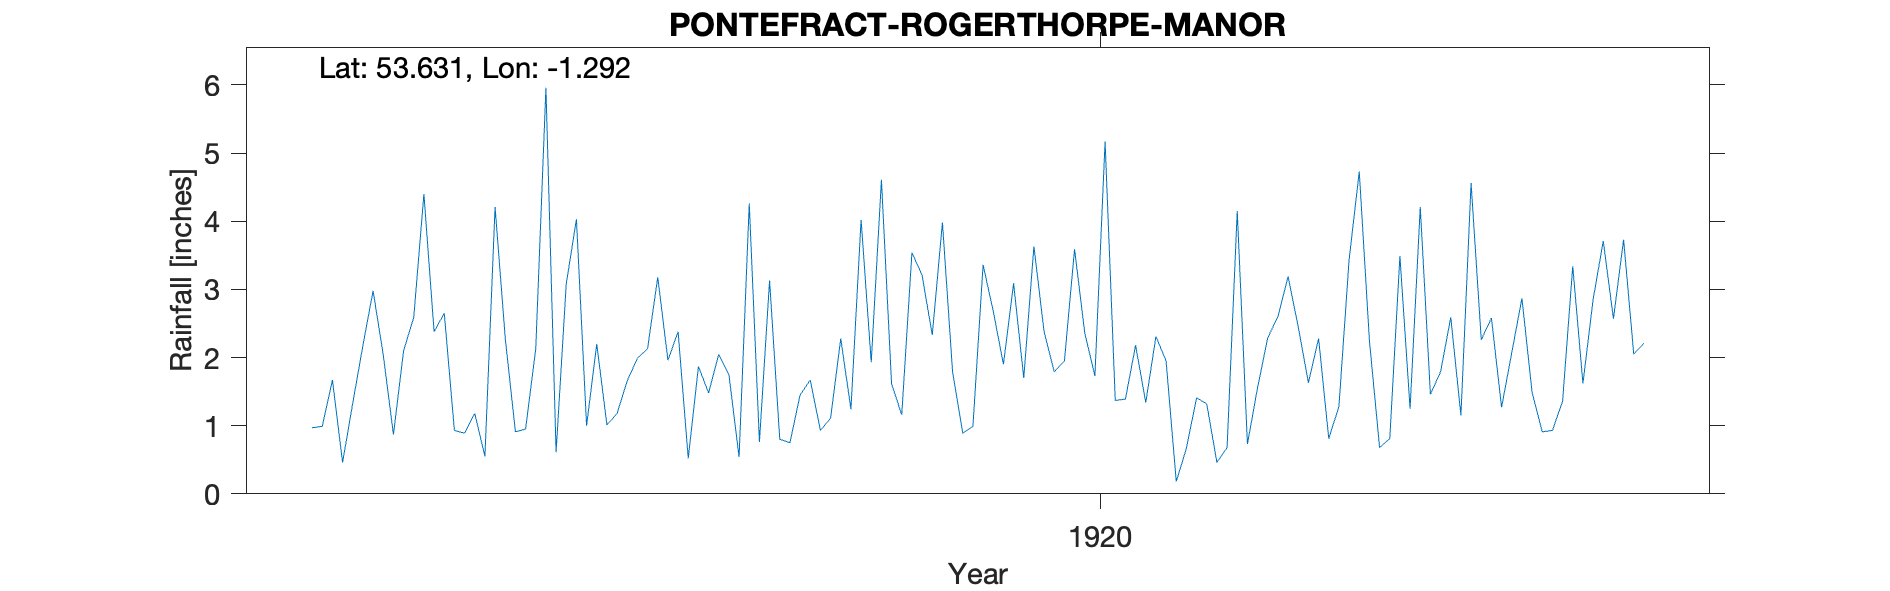

Source data for this figure (header and first rows):
PONTEFRACT-ROGERTHORPE-MANOR, , , , , , , , , , , , , , , , , , , , , 
Grid ref, SE469152, Long, -1.292, Lat, 53.63, Elevation, 150, ft., , , , , , , , , , , , , 
Station no, RR6044, , , , , , , , , , , , , , , , , , , , 
, 1910, 1911, 1912, 1913, 1914, 1915, 1916, 1917, 1918, 1919, 1920, 1921, 1922, 1923, 1924, 1925, 1926, 1927, 1928, 1929, 1930
January, , , , , 0.97, 2.38, 0.61, 2.38, 1.45, 3.21, 2.38, 1.95, 3.19, 1.25, 1.49, , , , , , 
February, , , , , 0.99, 2.65, 3.08, 0.52, 1.67, 2.33, 1.79, 0.18, 2.45, 4.21, 0.91, , , , , , 
March, , , , , 1.67, 0.93, 4.03, 1.87, 0.93, 3.98, 1.95, 0.67, 1.63, 1.46, 0.93, , , , , , 
April, , , , , 0.46, 0.89, 1, 1.48, 1.11, 1.79, 3.59, 1.41, 2.28, 1.79, 1.36, , , , , , 
May, , , , , 1.33, 1.18, 2.2, 2.05, 2.28, 0.89, 2.36, 1.32, 0.81, 2.59, 3.34, , , , , , 
June, , , , , 2.18, 0.55, 1.01, 1.75, 1.24, 0.99, 1.73, 0.46, 1.28, 1.15, 1.62, , , , , , 
July, , , , , 2.98, 4.21, 1.18, 0.54, 4.02, 3.36, 5.17, 0.68, 3.43, 4.56, 2.85, , , , , , 
August, , , , , 2.04, 2.28, 1.66, 4.26, 1.93, 2.68, 1.37, 4.15, 4.73, 2.26, 3.71, , , , , , 
September, , , , , 0.87, 0.91, 1.99, 0.76, 4.61, 1.9, 1.39, 0.73, 2.25, 2.58, 2.57, , , , , , 
October, , , , , 2.1, 0.95, 2.13, 3.13, 1.61, 3.09, 2.18, 1.56, 0.68, 1.27, 3.73, , , , , , 
November, , , , , 2.59, 2.13, 3.18, 0.8, 1.16, 1.7, 1.34, 2.29, 0.81, 2.07, 2.05, , , , , , 
December, , , , , 4.4, 5.96, 1.96, 0.75, 3.54, 3.63, 2.31, 2.6, 3.49, 2.87, 2.21, , , , , , 
Total, , , , , 22.58, 25.02, 24.03, 20.29, 25.55, 29.55, 27.56, 18, 27.03, 28.06, 26.77, , , , , , 
NGR is the manor. Altitudes match., , , , , , , , , , , , , , , , , , , , , 
